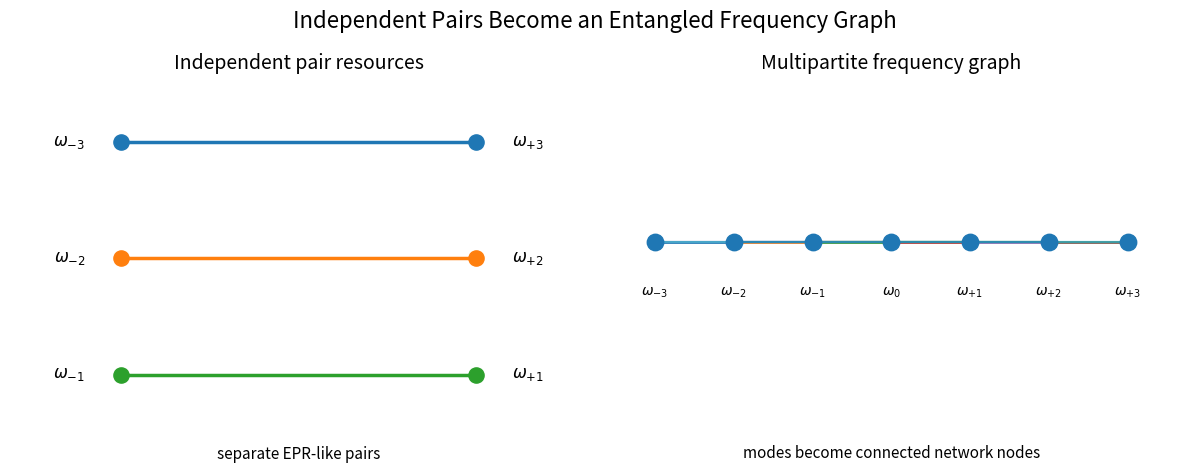
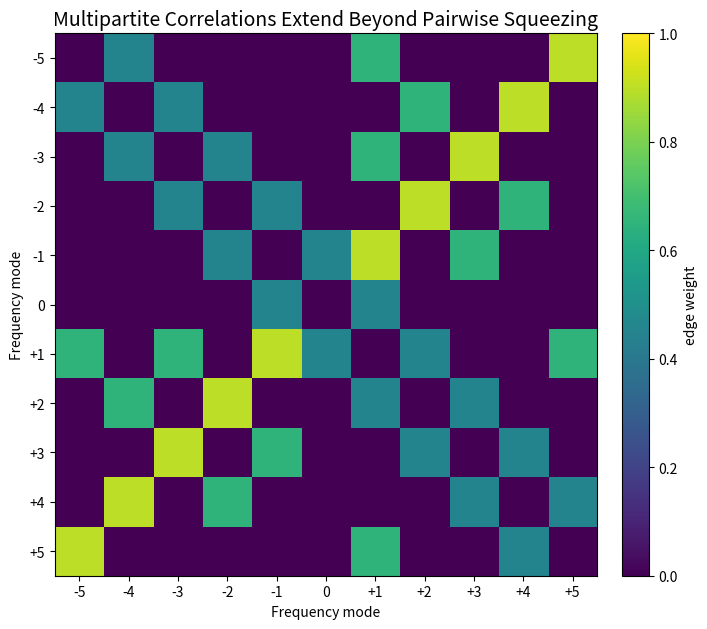
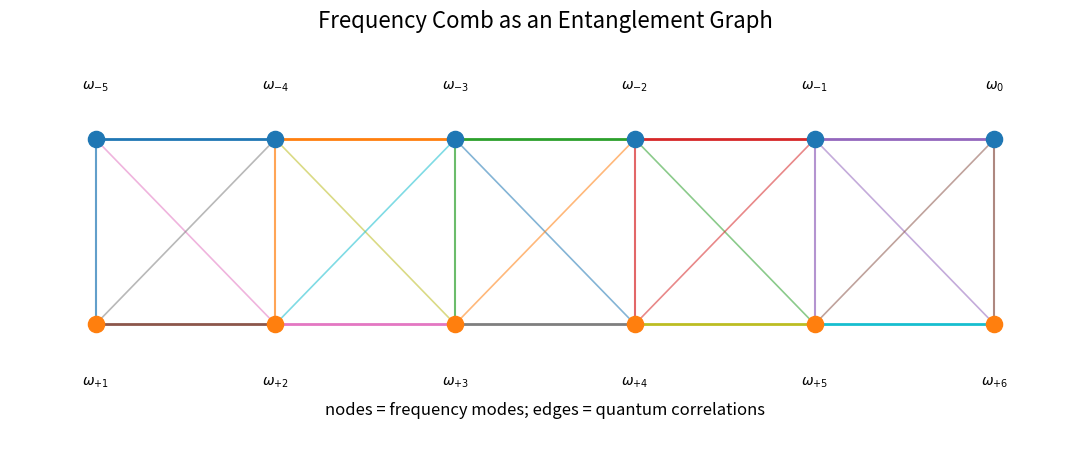
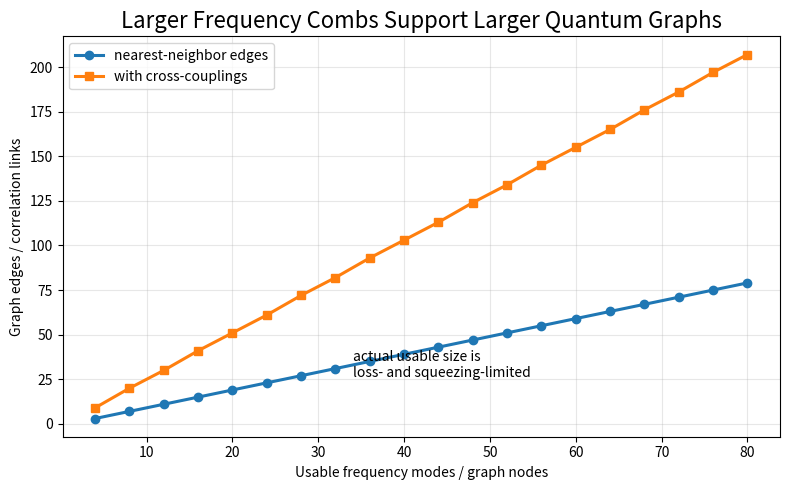
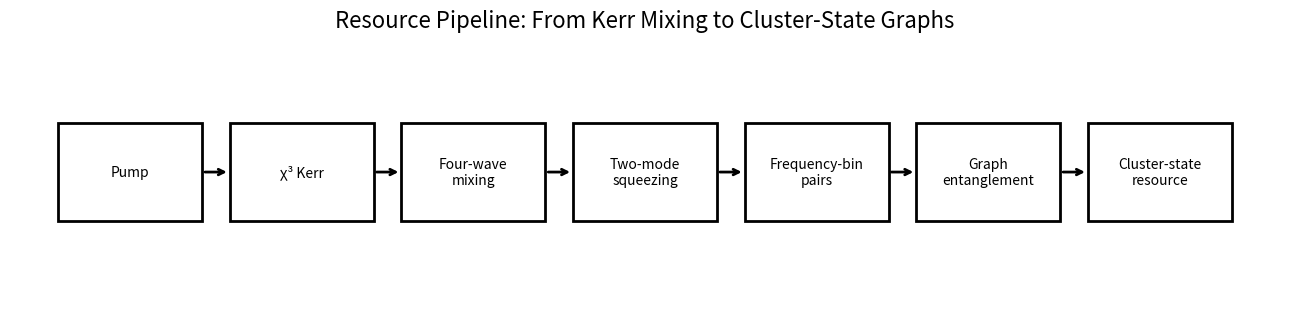

Reproduce these figures in Python, in order. (Note: this script raises an exception after producing the figures.)
from pathlib import Path
import json
import zipfile

import numpy as np
import pandas as pd
import matplotlib.pyplot as plt

ROOT = Path.cwd().resolve()
if ROOT.name == "notebooks":
    ROOT = ROOT.parent

FIG = ROOT / "figures"
RES = ROOT / "results"
CSV = RES / "csv"
JS = RES / "json"

for p in [FIG, RES, CSV, JS]:
    p.mkdir(parents=True, exist_ok=True)

def savefig(fig, filename, dpi=220):
    path = FIG / filename
    fig.tight_layout()
    fig.savefig(path, dpi=dpi)
    print(f"saved: {path}")
    return path

print("ROOT:", ROOT)
print("FIG:", FIG)
print("RES:", RES)


fig, axes = plt.subplots(1, 2, figsize=(12, 4.8))

# Left: independent pairs
ax = axes[0]
ax.set_title("Independent pair resources", fontsize=14)
ax.axis("off")
pairs = [(-3, 3), (-2, 2), (-1, 1)]
ys = [2.5, 1.6, 0.7]

for (a, b), y in zip(pairs, ys):
    ax.plot([0.1, 0.9], [y, y], linewidth=2.5)
    ax.scatter([0.1, 0.9], [y, y], s=120)
    ax.text(0.02, y, fr"$\omega_{{{a}}}$", ha="right", va="center", fontsize=12)
    ax.text(0.98, y, fr"$\omega_{{+{b}}}$", ha="left", va="center", fontsize=12)

ax.text(0.5, 0.05, "separate EPR-like pairs", ha="center", fontsize=11)
ax.set_xlim(-0.15, 1.15)
ax.set_ylim(0, 3.0)

# Right: graph entanglement
ax = axes[1]
ax.set_title("Multipartite frequency graph", fontsize=14)
ax.axis("off")

nodes = np.arange(-3, 4)
x = np.linspace(0.05, 0.95, len(nodes))
y = np.ones_like(x) * 1.55

# chain edges
for i in range(len(x) - 1):
    ax.plot([x[i], x[i + 1]], [y[i], y[i + 1]], linewidth=2)

# cross couplings
cross_edges = [(0, 3), (1, 4), (2, 5), (0, 6), (1, 5)]
for i, j in cross_edges:
    ax.plot([x[i], x[j]], [y[i], y[j]], linewidth=1.6, alpha=0.65)

ax.scatter(x, y, s=140, zorder=3)
for xi, ni in zip(x, nodes):
    label = r"$\omega_0$" if ni == 0 else fr"$\omega_{{{ni:+d}}}$"
    ax.text(xi, 1.18, label, ha="center", fontsize=10)

ax.text(0.5, 0.05, "modes become connected network nodes", ha="center", fontsize=11)
ax.set_xlim(-0.05, 1.05)
ax.set_ylim(0, 2.7)

fig.suptitle("Independent Pairs Become an Entangled Frequency Graph", fontsize=16)

savefig(fig, "17_pairs_to_graph.png")
plt.show()


modes = np.arange(-5, 6)
N = len(modes)
A = np.zeros((N, N))

# nearest-neighbor chain
for i in range(N - 1):
    A[i, i + 1] = A[i + 1, i] = 0.45

# symmetric pair edges
for i, a in enumerate(modes):
    for j, b in enumerate(modes):
        if a + b == 0 and a != 0:
            A[i, j] = max(A[i, j], 0.9)

# cross-couplings
extra = [(-5, 1), (-4, 2), (-3, 1), (-2, 4), (-1, 3), (1, 5)]
idx = {m: k for k, m in enumerate(modes)}
for a, b in extra:
    A[idx[a], idx[b]] = A[idx[b], idx[a]] = 0.65

np.fill_diagonal(A, 0)

fig, ax = plt.subplots(figsize=(7.2, 6.4))
im = ax.imshow(A, vmin=0, vmax=1)

ax.set_title("Multipartite Correlations Extend Beyond Pairwise Squeezing", fontsize=14)
ax.set_xticks(np.arange(N))
ax.set_yticks(np.arange(N))
ax.set_xticklabels([f"{m:+d}" if m != 0 else "0" for m in modes])
ax.set_yticklabels([f"{m:+d}" if m != 0 else "0" for m in modes])
ax.set_xlabel("Frequency mode")
ax.set_ylabel("Frequency mode")

fig.colorbar(im, ax=ax, fraction=0.046, pad=0.04, label="edge weight")

savefig(fig, "17_adjacency_matrix.png")
plt.show()


fig, ax = plt.subplots(figsize=(11, 4.8))
ax.axis("off")

# two rows of frequency modes
top_modes = np.arange(-5, 1)
bottom_modes = np.arange(1, 7)
x_top = np.linspace(0.08, 0.92, len(top_modes))
x_bot = np.linspace(0.08, 0.92, len(bottom_modes))
y_top = np.ones_like(x_top) * 0.7
y_bot = np.ones_like(x_bot) * 0.25

# horizontal edges
for xs, ys in [(x_top, y_top), (x_bot, y_bot)]:
    for i in range(len(xs) - 1):
        ax.plot([xs[i], xs[i + 1]], [ys[i], ys[i + 1]], linewidth=2)

# vertical/diagonal graph edges
for i in range(len(x_top)):
    ax.plot([x_top[i], x_bot[i]], [y_top[i], y_bot[i]], linewidth=1.5, alpha=0.7)
for i in range(len(x_top) - 1):
    ax.plot([x_top[i], x_bot[i + 1]], [y_top[i], y_bot[i + 1]], linewidth=1.2, alpha=0.55)
    ax.plot([x_bot[i], x_top[i + 1]], [y_bot[i], y_top[i + 1]], linewidth=1.2, alpha=0.55)

ax.scatter(x_top, y_top, s=135, zorder=3)
ax.scatter(x_bot, y_bot, s=135, zorder=3)

for xi, mode in zip(x_top, top_modes):
    label = r"$\omega_0$" if mode == 0 else fr"$\omega_{{{mode:+d}}}$"
    ax.text(xi, y_top[0] + 0.12, label, ha="center", fontsize=10)

for xi, mode in zip(x_bot, bottom_modes):
    ax.text(xi, y_bot[0] - 0.15, fr"$\omega_{{+{mode}}}$", ha="center", fontsize=10)

ax.text(0.5, 0.03, "nodes = frequency modes; edges = quantum correlations", ha="center", fontsize=12)
ax.set_title("Frequency Comb as an Entanglement Graph", fontsize=16)
ax.set_xlim(0, 1)
ax.set_ylim(-0.08, 0.95)

savefig(fig, "17_frequency_graph.png")
plt.show()


nodes = np.arange(4, 81, 4)
chain_edges = nodes - 1
cross_edges = np.round(1.6 * nodes).astype(int)
possible_edges = chain_edges + cross_edges

fig, ax = plt.subplots(figsize=(8, 5))

ax.plot(nodes, chain_edges, marker="o", linewidth=2.2, label="nearest-neighbor edges")
ax.plot(nodes, possible_edges, marker="s", linewidth=2.2, label="with cross-couplings")

ax.set_title("Larger Frequency Combs Support Larger Quantum Graphs", fontsize=16)
ax.set_xlabel("Usable frequency modes / graph nodes")
ax.set_ylabel("Graph edges / correlation links")
ax.grid(True, alpha=0.3)
ax.legend()

ax.text(34, 26, "actual usable size is\nloss- and squeezing-limited", fontsize=10)

savefig(fig, "17_graph_scaling.png")
plt.show()


labels = [
    "Pump",
    "χ³ Kerr",
    "Four-wave\nmixing",
    "Two-mode\nsqueezing",
    "Frequency-bin\npairs",
    "Graph\nentanglement",
    "Cluster-state\nresource",
]

x = np.arange(len(labels))
fig, ax = plt.subplots(figsize=(13, 3.2))

for xi, label in zip(x, labels):
    rect = plt.Rectangle((xi - 0.42, -0.25), 0.84, 0.5, fill=False, linewidth=2)
    ax.add_patch(rect)
    ax.text(xi, 0, label, ha="center", va="center", fontsize=10)

for i in range(len(labels) - 1):
    ax.annotate("", xy=(i + 0.58, 0), xytext=(i + 0.42, 0), arrowprops=dict(arrowstyle="->", linewidth=2))

ax.set_title("Resource Pipeline: From Kerr Mixing to Cluster-State Graphs", fontsize=16)
ax.set_xlim(-0.7, len(labels) - 0.3)
ax.set_ylim(-0.65, 0.7)
ax.axis("off")

savefig(fig, "17_resource_pipeline.png")
plt.show()


summary = pd.DataFrame(
    [
        {
            "Object": "Optical channel",
            "Graph interpretation": "Frequency-bin node",
            "Engineering role": "Addressable quantum mode",
            "Next constraint": "Mode control",
        },
        {
            "Object": "Two-mode squeezed pair",
            "Graph interpretation": "Weighted edge",
            "Engineering role": "Pairwise entanglement primitive",
            "Next constraint": "Edge strength",
        },
        {
            "Object": "Frequency comb",
            "Graph interpretation": "Node set",
            "Engineering role": "Scalable graph substrate",
            "Next constraint": "Loss and bandwidth",
        },
        {
            "Object": "Mode coupling",
            "Graph interpretation": "Cross edge",
            "Engineering role": "Multipartite connectivity",
            "Next constraint": "Programmability",
        },
        {
            "Object": "Cluster state",
            "Graph interpretation": "Computational graph",
            "Engineering role": "Measurement-based resource",
            "Next constraint": "Fault tolerance",
        },
    ]
)

fig, ax = plt.subplots(figsize=(12.5, 3.6))
ax.axis("off")

table = ax.table(
    cellText=summary.values,
    colLabels=summary.columns,
    loc="center",
    cellLoc="center",
)

table.auto_set_font_size(False)
table.set_fontsize(9.6)
table.scale(1.1, 1.65)

for (r, c), cell in table.get_celld().items():
    cell.set_linewidth(1.2)
    if r == 0:
        cell.set_text_props(weight="bold")

ax.set_title("Engineering Summary: Frequency Modes Become Quantum Network Nodes", fontsize=16, pad=20)

savefig(fig, "17_summary.png")

summary.to_csv(CSV / "17_summary.csv", index=False)
summary.to_json(JS / "17_summary.json", orient="records", indent=2)

plt.show()
summary


zip_path = RES / "17_outputs.zip"

files_to_zip = [
    FIG / "17_pairs_to_graph.png",
    FIG / "17_adjacency_matrix.png",
    FIG / "17_frequency_graph.png",
    FIG / "17_graph_scaling.png",
    FIG / "17_resource_pipeline.png",
    FIG / "17_summary.png",
    CSV / "17_summary.csv",
    JS / "17_summary.json",
]

with zipfile.ZipFile(zip_path, "w", zipfile.ZIP_DEFLATED) as z:
    for file in files_to_zip:
        if file.exists():
            z.write(file, file.relative_to(ROOT))

print(f"Created: {zip_path}")

try:
    from google.colab import files
    files.download(str(zip_path))
except Exception:
    from IPython.display import FileLink, display
    display(FileLink(str(zip_path)))

summary
